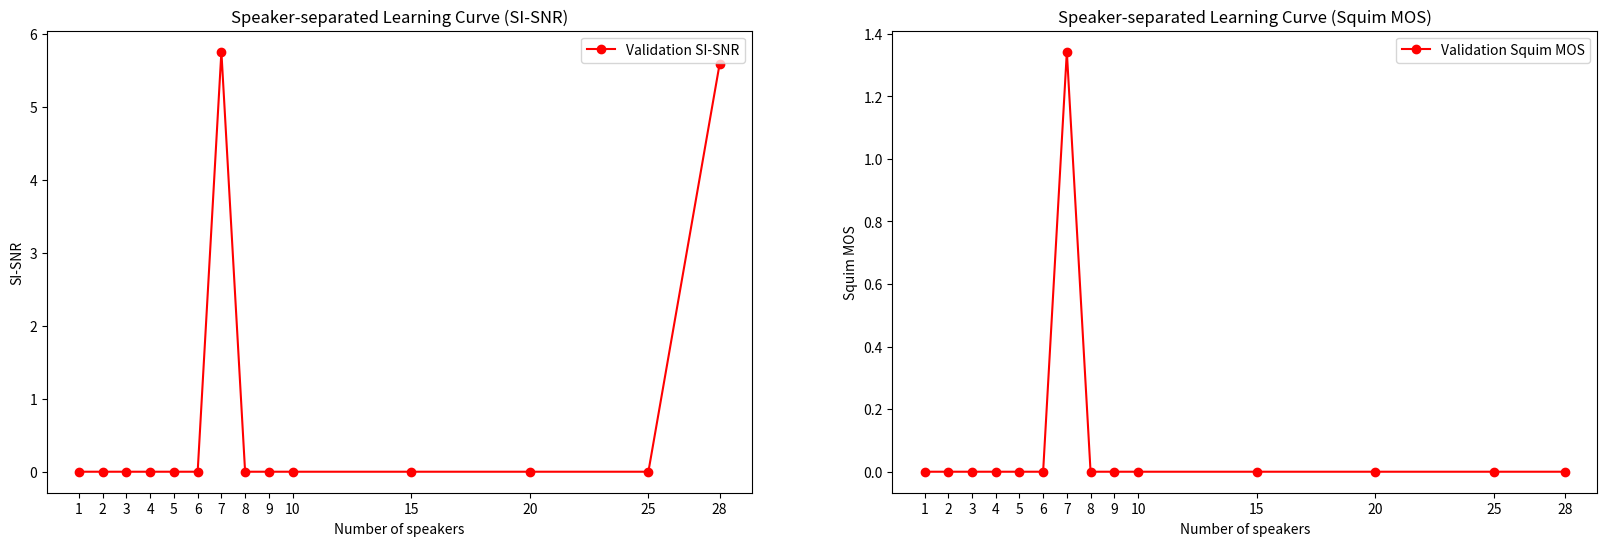

Here is the Python script that generated this plot:
import matplotlib.pyplot as plt

fractions_of_data = [1, 2, 3, 4, 5, 6, 7, 8, 9, 10, 15, 20, 25, 28]

# Initialize lists for storing SI-SNR and Squim MOS values
# Lists are formatted as: [Ordering 1, Ordering 2, Ordering 3]
val_sisnr = [
    [0, 0, 0],  # 1 Speaker
    [0, 0, 0],  # 2 Speakers
    [0, 0, 0],  # 3 Speakers
    [0, 0, 0],  # 4 Speakers
    [0, 0, 0],  # 5 Speakers
    [0, 0, 0],  # 6 Speakers
    [0, 17.26300370519600, 0],  # 7 Speakers
    [0, 0, 0],  # 8 Speakers
    [0, 0, 0],  # 9 Speakers
    [0, 0, 0],  # 10 Speakers
    [0, 0, 0],  # 15 Speakers
    [0, 0, 0],  # 20 Speakers
    [0, 0, 0],  # 25 Speakers
    [0, 16.742823031342100, 0]   # 28 Speakers
]

val_squim_mos = [
    [0, 0, 0],  # 1 Speaker
    [0, 0, 0],  # 2 Speakers
    [0, 0, 0],  # 3 Speakers
    [0, 0, 0],  # 4 Speakers
    [0, 0, 0],  # 5 Speakers
    [0, 0, 0],  # 6 Speakers
    [0, 4.026432449956540, 0],  # 7 Speakers
    [0, 0, 0],  # 8 Speakers
    [0, 0, 0],  # 9 Speakers
    [0, 0, 0],  # 10 Speakers
    [0, 0, 0],  # 15 Speakers
    [0, 0, 0],  # 20 Speakers
    [0, 0, 0],  # 25 Speakers
    [0, 0, 0]   # 28 Speakers
]


# Calculate means
validation_sisnr = [sum(vals) / len(vals) for vals in val_sisnr]
validation_squim_mos = [sum(vals) / len(vals) for vals in val_squim_mos]

# Creating subplots
fig, axs = plt.subplots(1, 2, figsize=(20, 6))  # 1 row, 2 columns

# SI-SNR subplot
axs[0].plot(fractions_of_data, validation_sisnr, label='Validation SI-SNR', marker='o', color='red')
axs[0].set_title('Speaker-separated Learning Curve (SI-SNR)')
axs[0].set_xlabel('Number of speakers')
axs[0].set_ylabel('SI-SNR')
axs[0].set_xticks(fractions_of_data)
axs[0].legend()

# Squim MOS subplot
axs[1].plot(fractions_of_data, validation_squim_mos, label='Validation Squim MOS', marker='o', color='red')
axs[1].set_title('Speaker-separated Learning Curve (Squim MOS)')
axs[1].set_xlabel('Number of speakers')
axs[1].set_ylabel('Squim MOS')
axs[1].set_xticks(fractions_of_data)
axs[1].legend()

plt.savefig('learning_curves.png', dpi=300)
plt.show()
